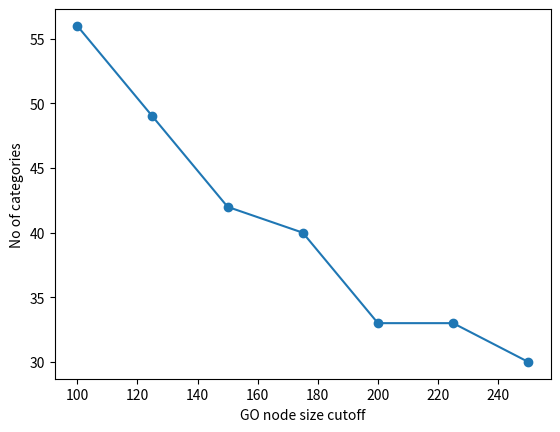
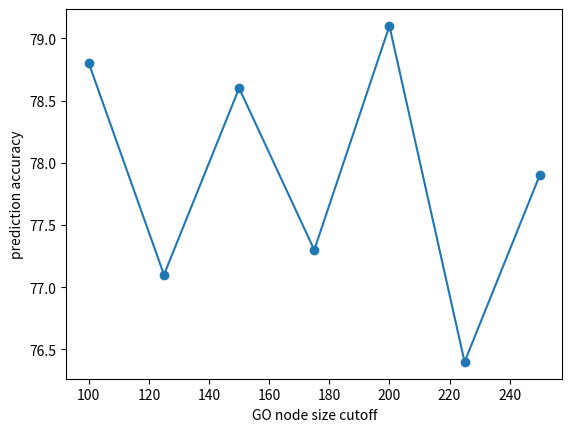
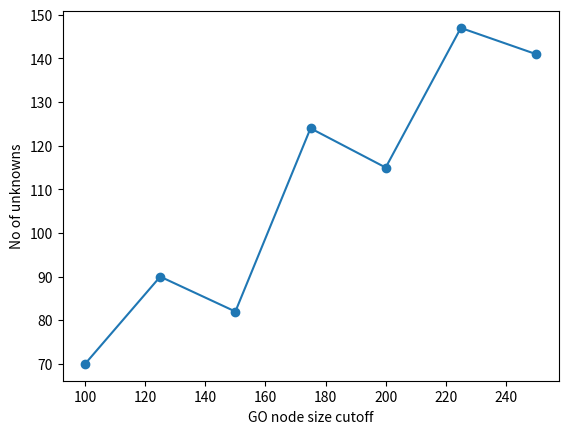
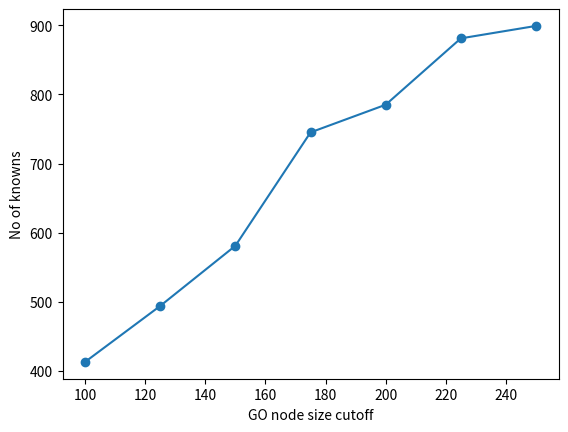

Reproduce these figures in Python, in order.
#!/usr/bin/env python

go_node_size_cutoff = range(100, 251, 25)
no_of_categories_ls = [56, 49, 42, 40, 33, 33, 30]
accuracy_ls = [78.8, 77.1, 78.6, 77.3, 79.1, 76.4, 77.9]
no_of_unknowns_ls = [70, 90, 82, 124, 115, 147, 141]
no_of_knowns_ls = [413, 494, 581, 745, 785, 881, 899]

import matplotlib; matplotlib.use("Agg")
import pylab

def plot_func(x_ls, y_ls, xlab, ylab, output_fname):
	pylab.xlabel(xlab)
	pylab.ylabel(ylab)
	pylab.plot(x_ls, y_ls, marker='o')
	pylab.savefig(output_fname)
	pylab.clf()

plot_func(go_node_size_cutoff, no_of_categories_ls, 'GO node size cutoff','No of categories', 'go_node_size_cutoff_vs_no_of_categories.png' )
plot_func(go_node_size_cutoff, accuracy_ls, 'GO node size cutoff','prediction accuracy', 'go_node_size_cutoff_vs_accuracy.png' )
plot_func(go_node_size_cutoff, no_of_unknowns_ls, 'GO node size cutoff','No of unknowns', 'go_node_size_cutoff_vs_no_of_unknowns.png' )
plot_func(go_node_size_cutoff, no_of_knowns_ls, 'GO node size cutoff','No of knowns', 'go_node_size_cutoff_vs_no_of_knowns.png' )
